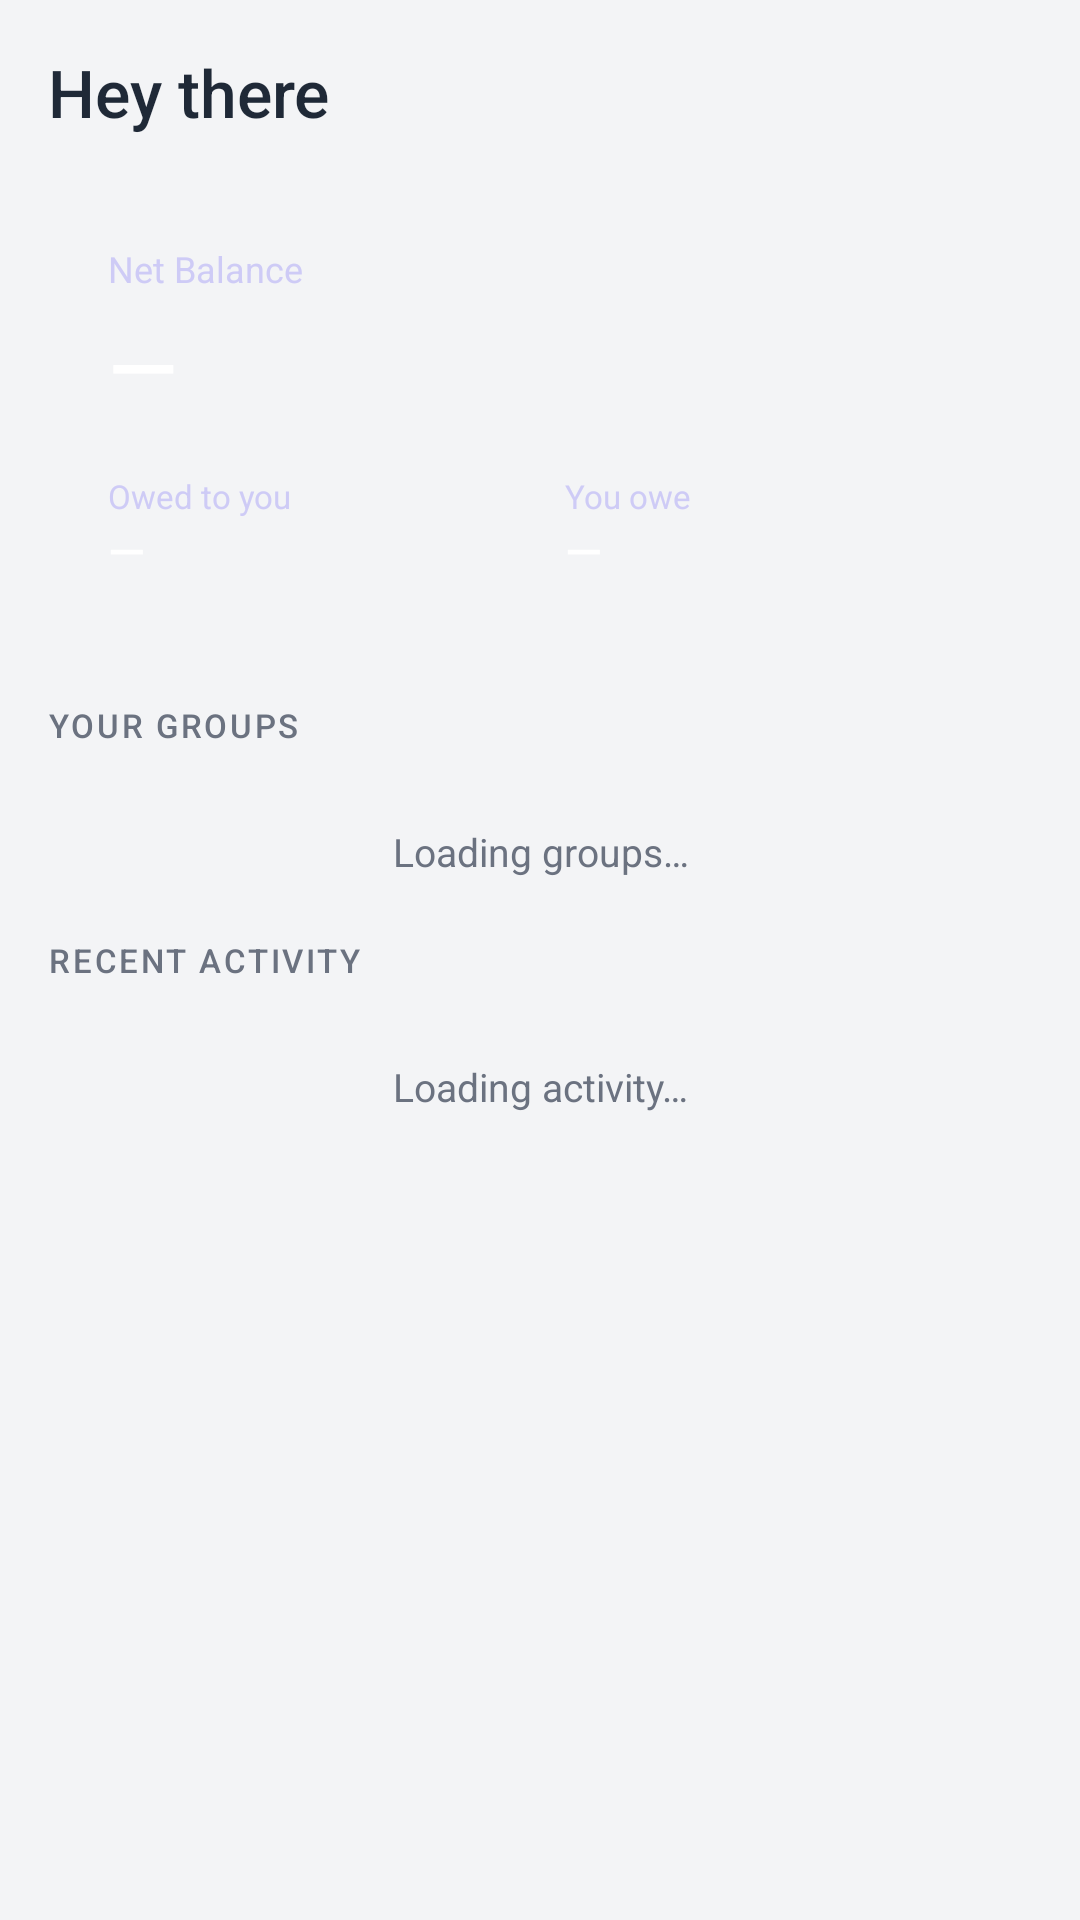

Layout XML and referenced resources for this Android screen:
<!-- AndroidManifest.xml: application theme SplitShare -->
<!-- res/layout/fragment_home.xml -->
<?xml version="1.0" encoding="utf-8"?>
<ScrollView xmlns:android="http://schemas.android.com/apk/res/android"
    xmlns:app="http://schemas.android.com/apk/res-auto"
    android:layout_width="match_parent"
    android:layout_height="match_parent"
    android:background="@color/background">

    <LinearLayout
        android:layout_width="match_parent"
        android:layout_height="wrap_content"
        android:orientation="vertical"
        android:padding="16dp">

        
        <LinearLayout
            android:layout_width="match_parent"
            android:layout_height="wrap_content"
            android:orientation="horizontal"
            android:gravity="center_vertical"
            android:layout_marginBottom="16dp">

            <TextView
                android:id="@+id/tvGreeting"
                android:layout_width="wrap_content"
                android:layout_height="wrap_content"
                android:text="Hey there"
                android:fontFamily="sans-serif-medium"
                android:textSize="22sp"
                android:textColor="@color/text_primary" />
        </LinearLayout>

        
        <TextView
            android:id="@+id/tvGlobalError"
            android:layout_width="match_parent"
            android:layout_height="wrap_content"
            android:background="#FAECE7"
            android:textColor="@color/red_owe"
            android:textSize="13sp"
            android:padding="12dp"
            android:layout_marginBottom="12dp"
            android:visibility="gone" />

        
        <LinearLayout
            android:layout_width="match_parent"
            android:layout_height="wrap_content"
            android:background="@drawable/bg_balance_card"
            android:orientation="vertical"
            android:padding="20dp"
            android:layout_marginBottom="20dp">

            <TextView
                android:layout_width="wrap_content"
                android:layout_height="wrap_content"
                android:text="Net Balance"
                android:textSize="12sp"
                android:textColor="#CECBF6"
                android:layout_marginBottom="4dp" />

            <TextView
                android:id="@+id/tvNetBalance"
                android:layout_width="wrap_content"
                android:layout_height="wrap_content"
                android:text="—"
                android:textSize="30sp"
                android:fontFamily="sans-serif-medium"
                android:textColor="@color/white"
                android:layout_marginBottom="16dp" />

            <LinearLayout
                android:layout_width="match_parent"
                android:layout_height="wrap_content"
                android:orientation="horizontal">

                <LinearLayout
                    android:layout_width="0dp"
                    android:layout_height="wrap_content"
                    android:layout_weight="1"
                    android:orientation="vertical">
                    <TextView
                        android:layout_width="wrap_content"
                        android:layout_height="wrap_content"
                        android:text="Owed to you"
                        android:textSize="11sp"
                        android:textColor="#CECBF6" />
                    <TextView
                        android:id="@+id/tvOwedToYou"
                        android:layout_width="wrap_content"
                        android:layout_height="wrap_content"
                        android:text="—"
                        android:textSize="16sp"
                        android:fontFamily="sans-serif-medium"
                        android:textColor="@color/white" />
                </LinearLayout>

                <View
                    android:layout_width="1dp"
                    android:layout_height="match_parent"
                    android:background="@drawable/divider_white_alpha"
                    android:layout_marginEnd="16dp" />

                <LinearLayout
                    android:layout_width="0dp"
                    android:layout_height="wrap_content"
                    android:layout_weight="1"
                    android:orientation="vertical">
                    <TextView
                        android:layout_width="wrap_content"
                        android:layout_height="wrap_content"
                        android:text="You owe"
                        android:textSize="11sp"
                        android:textColor="#CECBF6" />
                    <TextView
                        android:id="@+id/tvYouOwe"
                        android:layout_width="wrap_content"
                        android:layout_height="wrap_content"
                        android:text="—"
                        android:textSize="16sp"
                        android:fontFamily="sans-serif-medium"
                        android:textColor="@color/white" />
                </LinearLayout>
            </LinearLayout>
        </LinearLayout>

        
        <LinearLayout
            android:layout_width="match_parent"
            android:layout_height="wrap_content"
            android:orientation="horizontal"
            android:gravity="center_vertical"
            android:layout_marginBottom="10dp">
            <TextView
                android:layout_width="0dp"
                android:layout_height="wrap_content"
                android:layout_weight="1"
                android:text="@string/your_groups"
                style="@style/SplitShare.SectionLabel" />
        </LinearLayout>

        
        <TextView
            android:id="@+id/tvGroupsLoading"
            android:layout_width="match_parent"
            android:layout_height="wrap_content"
            android:text="Loading groups…"
            android:textSize="13sp"
            android:textColor="@color/text_secondary"
            android:gravity="center"
            android:padding="16dp"
            android:layout_marginBottom="4dp"
            android:visibility="visible" />

        
        <TextView
            android:id="@+id/tvGroupsEmpty"
            android:layout_width="match_parent"
            android:layout_height="wrap_content"
            android:text="No groups yet. Create one on the web app!"
            android:textSize="13sp"
            android:textColor="@color/text_secondary"
            android:gravity="center"
            android:padding="16dp"
            android:visibility="gone" />

        
        <LinearLayout
            android:id="@+id/llGroups"
            android:layout_width="match_parent"
            android:layout_height="wrap_content"
            android:orientation="vertical"
            android:layout_marginBottom="20dp"
            android:visibility="gone" />

        
        <LinearLayout
            android:layout_width="match_parent"
            android:layout_height="wrap_content"
            android:orientation="horizontal"
            android:gravity="center_vertical"
            android:layout_marginBottom="10dp">
            <TextView
                android:layout_width="match_parent"
                android:layout_height="wrap_content"
                android:text="@string/recent_activity"
                style="@style/SplitShare.SectionLabel" />
        </LinearLayout>

        
        <TextView
            android:id="@+id/tvActivityLoading"
            android:layout_width="match_parent"
            android:layout_height="wrap_content"
            android:text="Loading activity…"
            android:textSize="13sp"
            android:textColor="@color/text_secondary"
            android:gravity="center"
            android:padding="16dp"
            android:visibility="visible" />

        
        <TextView
            android:id="@+id/tvActivityEmpty"
            android:layout_width="match_parent"
            android:layout_height="wrap_content"
            android:text="No recent activity yet."
            android:textSize="13sp"
            android:textColor="@color/text_secondary"
            android:gravity="center"
            android:padding="16dp"
            android:visibility="gone" />

        
        <com.google.android.material.card.MaterialCardView
            android:layout_width="match_parent"
            android:layout_height="wrap_content"
            style="@style/SplitShare.Card">
            <LinearLayout
                android:id="@+id/llActivity"
                android:layout_width="match_parent"
                android:layout_height="wrap_content"
                android:orientation="vertical"
                android:visibility="gone" />
        </com.google.android.material.card.MaterialCardView>

    </LinearLayout>
</ScrollView>
<!-- resources referenced by this layout -->
<resources>
  <color name="background">#F3F4F6</color>
  <color name="red_owe">#D85A30</color>
  <color name="text_primary">#1F2937</color>
  <color name="text_secondary">#6B7280</color>
  <color name="white">#FFFFFFFF</color>
  <string name="recent_activity">Recent Activity</string>
  <string name="your_groups">Your Groups</string>
  <style name="SplitShare.Card" parent="Widget.Material3.CardView.Elevated">
          <item name="cardElevation">0dp</item>
          <item name="strokeWidth">1dp</item>
          <item name="strokeColor">@color/border</item>
          <item name="cardCornerRadius">12dp</item>
          <item name="cardBackgroundColor">@color/surface</item>
      </style>
  <style name="SplitShare.SectionLabel">
          <item name="android:textSize">11sp</item>
          <item name="android:textColor">@color/text_secondary</item>
          <item name="android:letterSpacing">0.08</item>
          <item name="android:textAllCaps">true</item>
          <item name="android:fontFamily">sans-serif-medium</item>
      </style>
  <style name="SplitShare" parent="Base.Theme.SplitShare" />
  <color name="border">#E5E7EB</color>
  <color name="surface">#FFFFFF</color>
  <style name="Base.Theme.SplitShare" parent="Theme.Material3.DayNight.NoActionBar">
          <item name="colorPrimary">@color/purple_primary</item>
          <item name="colorOnPrimary">@color/white</item>
          <item name="colorSecondary">@color/purple_medium</item>
          <item name="colorSurface">@color/surface</item>
          <item name="android:colorBackground">@color/background</item>
          <item name="android:windowBackground">@color/background</item>
          <item name="android:statusBarColor">@color/surface</item>
          <item name="android:windowLightStatusBar" tools:targetApi="23">true</item>
      </style>
  <color name="purple_primary">#7F77DD</color>
  <color name="purple_medium">#AFA9EC</color>
</resources>
